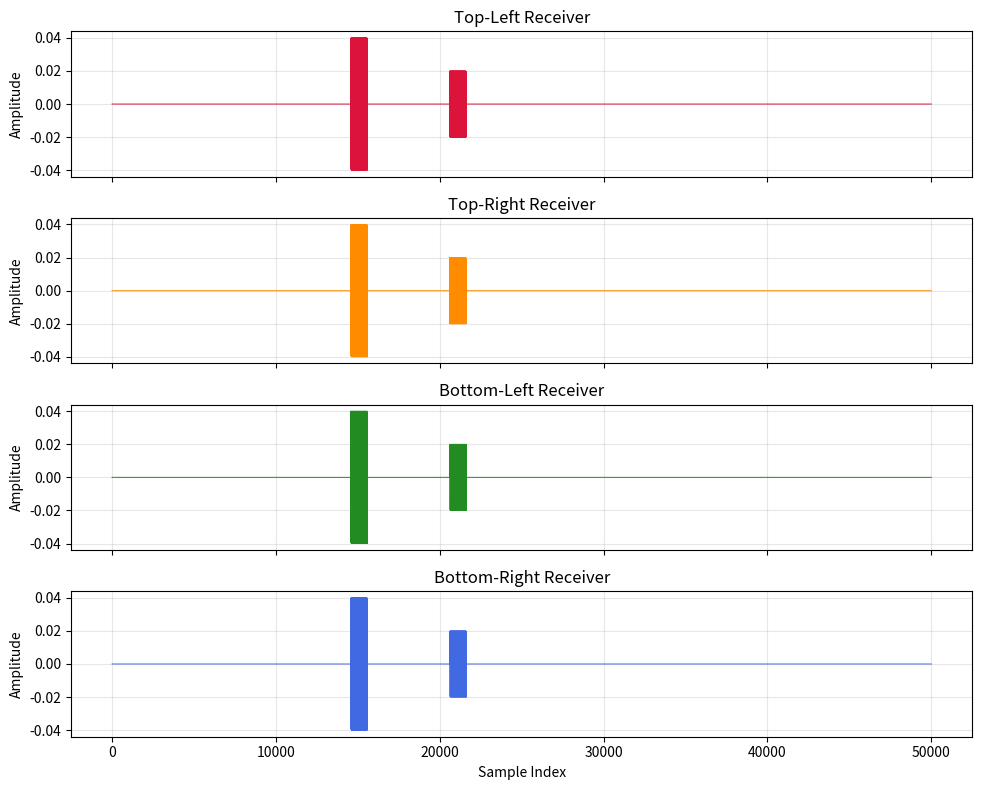

The script that saved this image:
import matplotlib.pyplot as plt
import numpy
import numpy as np
from typing import NamedTuple

# TYPES
class Position(NamedTuple):
    x: float
    y: float
    z: float

class Emitter(NamedTuple):
    position: Position

class Receiver(NamedTuple):
    position: Position
    inc_signal: numpy.ndarray

class ReflectiveSurface(NamedTuple):
    position: Position
    reflection_coefficient: float

# START VARIABLES
WAVE_SPEED = 343 # m/s, speed of sound in air
SAMPLE_FREQUENCY = 500000
receivers: list[Receiver] = []
reflective_surfaces: list[ReflectiveSurface] = []

# FUNCTIONS
def generate_emitter_signal(
        signal_amplitude: float,
        signal_frequency: float,
        pulse_duration: float,
        duration: float,
        sample_frequency: float) -> numpy.ndarray:
    total_samples = int(duration * sample_frequency)
    pulse_samples = int(pulse_duration * sample_frequency)

    t_pulse = np.linspace(0, pulse_duration, pulse_samples, endpoint=False)
    pulse = signal_amplitude * np.sin(2 * np.pi * signal_frequency * t_pulse)

    full_signal = np.zeros(total_samples)
    full_signal[:pulse_samples] = pulse

    return full_signal

def get_distance(
        position1: Position,
        position2: Position) -> float:
    return np.sqrt( (position1.x-position2.x)**2 + (position1.y-position2.y)**2 + (position1.z-position2.z)**2)

def generate_received_signal(
        emitter: Emitter,
        receiver: Receiver,
        signal: numpy.ndarray,
        sample_frequency: float,
        reflective_surfaces: list[ReflectiveSurface]) -> numpy.ndarray:
    net_signal = np.zeros_like(signal)

    for reflective_surface in reflective_surfaces:
        distance_to_surface = get_distance(emitter.position, reflective_surface.position)
        distance_to_receiver = get_distance(reflective_surface.position, receiver.position)
        total_distance = distance_to_surface + distance_to_receiver

        signal_at_receiver = (signal * reflective_surface.reflection_coefficient)/ (distance_to_surface * distance_to_receiver)

        signal_delay = int((total_distance/WAVE_SPEED) * sample_frequency)

        if signal_delay < len(signal):
            delayed_signal = np.roll(signal_at_receiver, signal_delay)
            delayed_signal[:signal_delay] = 0.0
            net_signal += delayed_signal
        else:
            pass


    return net_signal


def listen(
        emitter: Emitter,
        receivers: list[Receiver],
        signal: numpy.ndarray,
        sample_frequency: float,
        reflective_surfaces: list[ReflectiveSurface],
        listen_theta: float,
        listen_phi: float,
        listen_distance: float) -> numpy.ndarray:

    for i in range(len(receivers)):
        receivers[i].inc_signal = generate_received_signal(emitter, receivers[i], signal, sample_frequency, reflective_surfaces)


    return




test_signal = generate_emitter_signal(signal_amplitude=1, signal_frequency=40000, pulse_duration=0.002, duration=0.1, sample_frequency=SAMPLE_FREQUENCY)

central_emitter = Emitter(Position(0,0,0))

LU_receiver = Receiver(Position(-0.01, 0.01, 0), np.zeros(1))
LL_receiver = Receiver(Position(-0.01, -0.01, 0), np.zeros(1))
RU_receiver = Receiver(Position(0.01, 0.01, 0), np.zeros(1))
RL_receiver = Receiver(Position(0.01, -0.01, 0), np.zeros(1))

receivers.append(LU_receiver)
receivers.append(LL_receiver)
receivers.append(RU_receiver)
receivers.append(RL_receiver)


surface1 = ReflectiveSurface(Position(0, 5, 5), 1)
reflective_surfaces.append(surface1)

surface2 = ReflectiveSurface(Position(0, 0, 5), 1)
reflective_surfaces.append(surface2)

LU_rcv_sig = generate_received_signal(central_emitter, LU_receiver, test_signal,SAMPLE_FREQUENCY, reflective_surfaces)
LL_rcv_sig = generate_received_signal(central_emitter, LL_receiver, test_signal,SAMPLE_FREQUENCY, reflective_surfaces)
RU_rcv_sig = generate_received_signal(central_emitter, RU_receiver, test_signal,SAMPLE_FREQUENCY, reflective_surfaces)
RL_rcv_sig = generate_received_signal(central_emitter, RL_receiver, test_signal,SAMPLE_FREQUENCY, reflective_surfaces)


fig, axes = plt.subplots(4, 1, figsize=(10, 8), sharex=True, sharey=True)


axes[0].plot(LU_rcv_sig, color='crimson', lw=0.7)
axes[0].set_title("Top-Left Receiver")

axes[1].plot(RU_rcv_sig, color='darkorange', lw=0.7)
axes[1].set_title("Top-Right Receiver")

axes[2].plot(LL_rcv_sig, color='forestgreen', lw=0.7)
axes[2].set_title("Bottom-Left Receiver")

axes[3].plot(RL_rcv_sig, color='royalblue', lw=0.7)
axes[3].set_title("Bottom-Right Receiver")

for ax in axes:
    ax.set_ylabel("Amplitude")
    ax.grid(True, alpha=0.3)

axes[3].set_xlabel("Sample Index")

plt.tight_layout()
plt.show()
